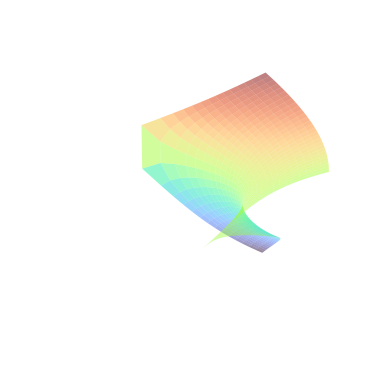

Python code for this plot:
import numpy as np
import matplotlib.pyplot as plt
from matplotlib.animation import FuncAnimation, PillowWriter
from mpl_toolkits.mplot3d import Axes3D

# 参数定义
n = 5
alpha = 2 * np.pi  # 固定alpha值，观察k1和k2变化的效果


# 复数运算工具函数
def complex_mult(z1, z2):
    return z1 * z2

def complex_exp(z):
    return np.exp(z)


def complex_cosh(z):
    return np.cosh(z)


def complex_sinh(z):
    return np.sinh(z)


def complex_pow(z, power):
    return z ** power


# Calabi-Yau流形的参数方程
def calabi_yau(z, k1, k2, alpha):
    z1 = complex_mult(complex_exp(2 * np.pi * 1j * k1 / n), complex_pow(complex_cosh(z), 2 / n))
    z2 = complex_mult(complex_exp(2 * np.pi * 1j * k2 / n), complex_pow(complex_sinh(z), 2 / n))
    return np.real(z1), np.real(z2), np.cos(alpha) * np.imag(z1) + np.sin(alpha) * np.imag(z2)


# 创建动画
fig = plt.figure()
ax = fig.add_subplot(111, projection='3d')


def update(frame):
    k1, k2 = frame % n, frame // n  # 生成k1和k2的组合
    ax.cla()
    u = np.linspace(-1, 1, 30)
    v = np.linspace(0, np.pi / 2, 30)
    U, V = np.meshgrid(u, v)
    X, Y, Z = np.array([calabi_yau(x + 1j * y, k1, k2, alpha) for x, y in zip(np.ravel(U), np.ravel(V))]).T
    ax.plot_surface(X.reshape(U.shape), Y.reshape(V.shape), Z.reshape(V.shape), cmap='turbo', alpha=0.5)
    ax.set_box_aspect([1, 1, 1])  # 确保x, y, z轴等长
    ax.axis('off')

ani = FuncAnimation(fig, update, frames=np.linspace(0, n*n, n*n), repeat=False)
ani.save('calabiyau_K1K2.gif', writer=PillowWriter(fps=5))
plt.close()
